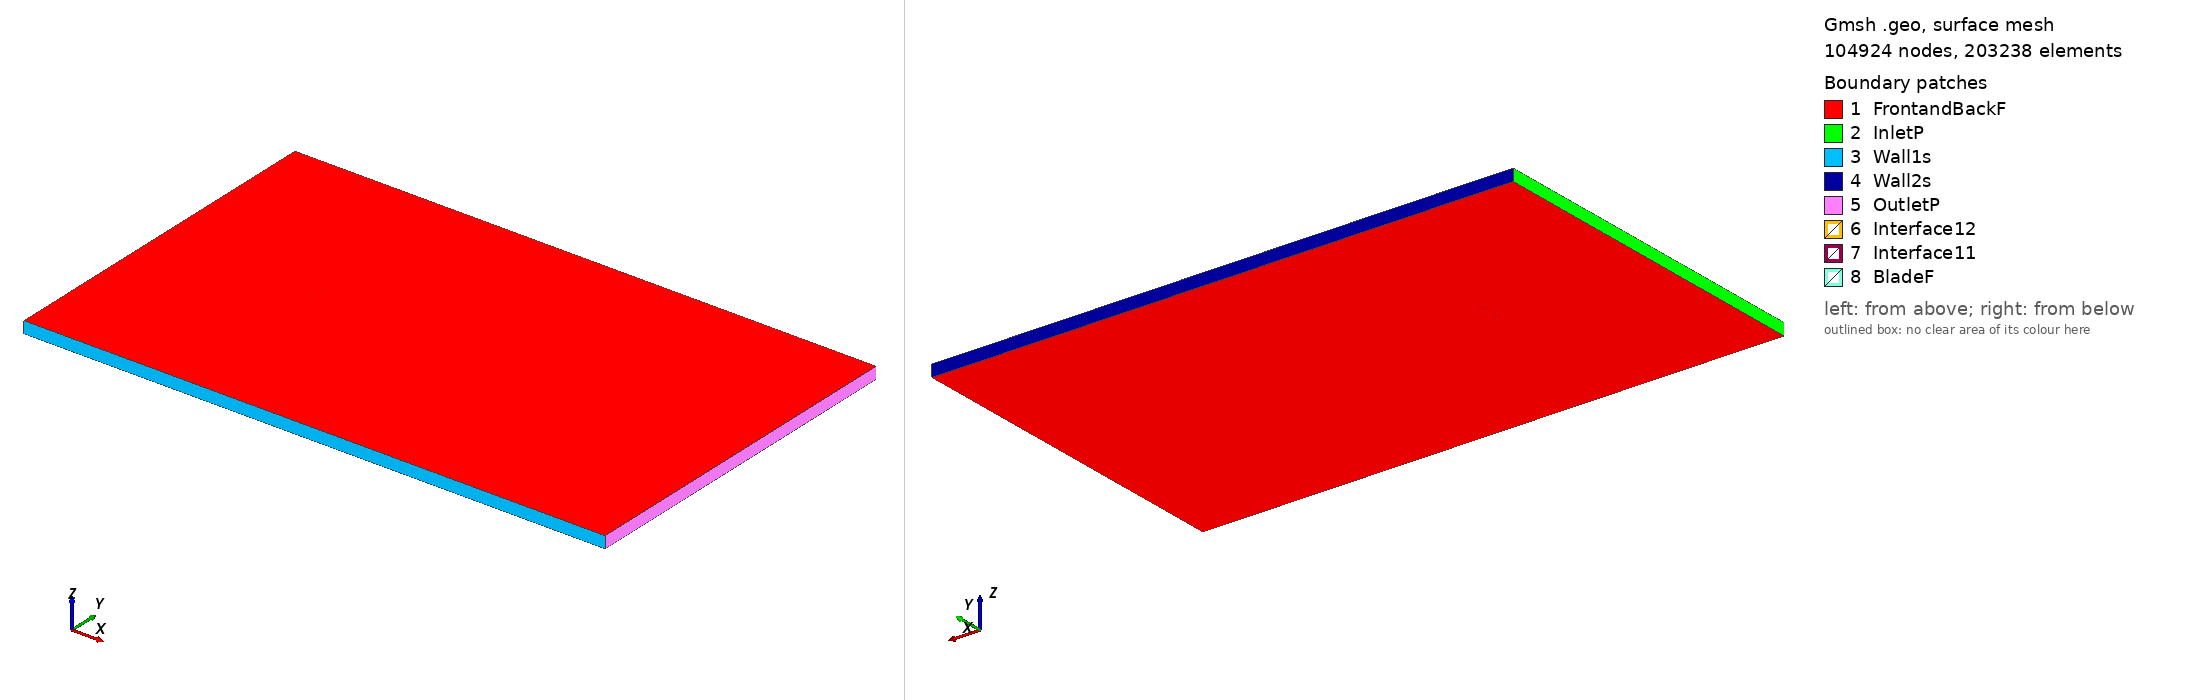

Gmsh geometry script, surface-meshed: 104924 nodes, 203238 surface elements. Boundary patches (legend numbers): 1 FrontandBackF, 2 InletP, 3 Wall1s, 4 Wall2s, 5 OutletP, 6 Interface12, 7 Interface11, 8 BladeF. Left view from above one corner, right view from below the opposite corner. Legend entries are the model's physical surfaces. The drawing asked Gmsh for element sizes between 1% and 20% of the model's largest extent; the script's own settings can give other sizes.

=== s1223_tsr_-4.1792_aoa_9.4937.geo (drawn) ===
SetFactory("OpenCASCADE");

Point(1) = {0.075052, 0.717138, 0, 1.0};
Point(2) = {0.072422, 0.718504, 0, 1.0};
Point(3) = {0.069019, 0.720158, 0, 1.0};
Point(4) = {0.065258, 0.721877, 0, 1.0};
Point(5) = {0.061158, 0.723649, 0, 1.0};
Point(6) = {0.056744, 0.725462, 0, 1.0};
Point(7) = {0.052042, 0.727306, 0, 1.0};
Point(8) = {0.047080, 0.729168, 0, 1.0};
Point(9) = {0.041888, 0.731034, 0, 1.0};
Point(10) = {0.036498, 0.732893, 0, 1.0};
Point(11) = {0.030941, 0.734733, 0, 1.0};
Point(12) = {0.025251, 0.736546, 0, 1.0};
Point(13) = {0.019468, 0.738320, 0, 1.0};
Point(14) = {0.013630, 0.740047, 0, 1.0};
Point(15) = {0.007787, 0.741719, 0, 1.0};
Point(16) = {0.001986, 0.743314, 0, 1.0};
Point(17) = {-0.003722, 0.744809, 0, 1.0};
Point(18) = {-0.009303, 0.746170, 0, 1.0};
Point(19) = {-0.014727, 0.747367, 0, 1.0};
Point(20) = {-0.019974, 0.748375, 0, 1.0};
Point(21) = {-0.025010, 0.749182, 0, 1.0};
Point(22) = {-0.029821, 0.749725, 0, 1.0};
Point(23) = {-0.034434, 0.749988, 0, 1.0};
Point(24) = {-0.038869, 0.750000, 0, 1.0};
Point(25) = {-0.043122, 0.749776, 0, 1.0};
Point(26) = {-0.047182, 0.749350, 0, 1.0};
Point(27) = {-0.051024, 0.748746, 0, 1.0};
Point(28) = {-0.054623, 0.747985, 0, 1.0};
Point(29) = {-0.057964, 0.747077, 0, 1.0};
Point(30) = {-0.061028, 0.746043, 0, 1.0};
Point(31) = {-0.063798, 0.744901, 0, 1.0};
Point(32) = {-0.066256, 0.743671, 0, 1.0};
Point(33) = {-0.068384, 0.742377, 0, 1.0};
Point(34) = {-0.070157, 0.741019, 0, 1.0};
Point(35) = {-0.071591, 0.739600, 0, 1.0};
Point(36) = {-0.072708, 0.738166, 0, 1.0};
Point(37) = {-0.073504, 0.736758, 0, 1.0};
Point(38) = {-0.073973, 0.735428, 0, 1.0};
Point(39) = {-0.074108, 0.734234, 0, 1.0};
Point(40) = {-0.073906, 0.733280, 0, 1.0};
Point(41) = {-0.073147, 0.732648, 0, 1.0};
Point(42) = {-0.071692, 0.732202, 0, 1.0};
Point(43) = {-0.069638, 0.731803, 0, 1.0};
Point(44) = {-0.067028, 0.731452, 0, 1.0};
Point(45) = {-0.063896, 0.731139, 0, 1.0};
Point(46) = {-0.060277, 0.730866, 0, 1.0};
Point(47) = {-0.056207, 0.730641, 0, 1.0};
Point(48) = {-0.051724, 0.730488, 0, 1.0};
Point(49) = {-0.046811, 0.730470, 0, 1.0};
Point(50) = {-0.041407, 0.730570, 0, 1.0};
Point(51) = {-0.035521, 0.730702, 0, 1.0};
Point(52) = {-0.029190, 0.730821, 0, 1.0};
Point(53) = {-0.022466, 0.730888, 0, 1.0};
Point(54) = {-0.015400, 0.730869, 0, 1.0};
Point(55) = {-0.008055, 0.730732, 0, 1.0};
Point(56) = {-0.000496, 0.730451, 0, 1.0};
Point(57) = {0.007203, 0.730005, 0, 1.0};
Point(58) = {0.014965, 0.729374, 0, 1.0};
Point(59) = {0.022712, 0.728549, 0, 1.0};
Point(60) = {0.030358, 0.727527, 0, 1.0};
Point(61) = {0.037820, 0.726309, 0, 1.0};
Point(62) = {0.045014, 0.724905, 0, 1.0};
Point(63) = {0.051857, 0.723333, 0, 1.0};
Point(64) = {0.058269, 0.721613, 0, 1.0};
Point(65) = {0.064171, 0.719782, 0, 1.0};
Point(66) = {0.069496, 0.717874, 0, 1.0};
Point(67) = {0.074174, 0.715937, 0, 1.0};
Point(68) = {0.074806, 0.715671, 0, 1.0};
Point(69) = {-0.075052, -0.717138, 0, 1.0};
Point(70) = {-0.072422, -0.718504, 0, 1.0};
Point(71) = {-0.069019, -0.720158, 0, 1.0};
Point(72) = {-0.065258, -0.721877, 0, 1.0};
Point(73) = {-0.061158, -0.723649, 0, 1.0};
Point(74) = {-0.056744, -0.725462, 0, 1.0};
Point(75) = {-0.052042, -0.727306, 0, 1.0};
Point(76) = {-0.047080, -0.729168, 0, 1.0};
Point(77) = {-0.041888, -0.731034, 0, 1.0};
Point(78) = {-0.036498, -0.732893, 0, 1.0};
Point(79) = {-0.030941, -0.734733, 0, 1.0};
Point(80) = {-0.025251, -0.736546, 0, 1.0};
Point(81) = {-0.019468, -0.738320, 0, 1.0};
Point(82) = {-0.013630, -0.740047, 0, 1.0};
Point(83) = {-0.007787, -0.741719, 0, 1.0};
Point(84) = {-0.001986, -0.743314, 0, 1.0};
Point(85) = {0.003722, -0.744809, 0, 1.0};
Point(86) = {0.009303, -0.746170, 0, 1.0};
Point(87) = {0.014727, -0.747367, 0, 1.0};
Point(88) = {0.019974, -0.748375, 0, 1.0};
Point(89) = {0.025010, -0.749182, 0, 1.0};
Point(90) = {0.029821, -0.749725, 0, 1.0};
Point(91) = {0.034434, -0.749988, 0, 1.0};
Point(92) = {0.038869, -0.750000, 0, 1.0};
Point(93) = {0.043122, -0.749776, 0, 1.0};
Point(94) = {0.047182, -0.749350, 0, 1.0};
Point(95) = {0.051024, -0.748746, 0, 1.0};
Point(96) = {0.054623, -0.747985, 0, 1.0};
Point(97) = {0.057964, -0.747077, 0, 1.0};
Point(98) = {0.061028, -0.746043, 0, 1.0};
Point(99) = {0.063798, -0.744901, 0, 1.0};
Point(100) = {0.066256, -0.743671, 0, 1.0};
Point(101) = {0.068384, -0.742377, 0, 1.0};
Point(102) = {0.070157, -0.741019, 0, 1.0};
Point(103) = {0.071591, -0.739600, 0, 1.0};
Point(104) = {0.072708, -0.738166, 0, 1.0};
Point(105) = {0.073504, -0.736758, 0, 1.0};
Point(106) = {0.073973, -0.735428, 0, 1.0};
Point(107) = {0.074108, -0.734234, 0, 1.0};
Point(108) = {0.073906, -0.733280, 0, 1.0};
Point(109) = {0.073147, -0.732648, 0, 1.0};
Point(110) = {0.071692, -0.732202, 0, 1.0};
Point(111) = {0.069638, -0.731803, 0, 1.0};
Point(112) = {0.067028, -0.731452, 0, 1.0};
Point(113) = {0.063896, -0.731139, 0, 1.0};
Point(114) = {0.060277, -0.730866, 0, 1.0};
Point(115) = {0.056207, -0.730641, 0, 1.0};
Point(116) = {0.051724, -0.730488, 0, 1.0};
Point(117) = {0.046811, -0.730470, 0, 1.0};
Point(118) = {0.041407, -0.730570, 0, 1.0};
Point(119) = {0.035521, -0.730702, 0, 1.0};
Point(120) = {0.029190, -0.730821, 0, 1.0};
Point(121) = {0.022466, -0.730888, 0, 1.0};
Point(122) = {0.015400, -0.730869, 0, 1.0};
Point(123) = {0.008055, -0.730732, 0, 1.0};
Point(124) = {0.000496, -0.730451, 0, 1.0};
Point(125) = {-0.007203, -0.730005, 0, 1.0};
Point(126) = {-0.014965, -0.729374, 0, 1.0};
Point(127) = {-0.022712, -0.728549, 0, 1.0};
Point(128) = {-0.030358, -0.727527, 0, 1.0};
Point(129) = {-0.037820, -0.726309, 0, 1.0};
Point(130) = {-0.045014, -0.724905, 0, 1.0};
Point(131) = {-0.051857, -0.723333, 0, 1.0};
Point(132) = {-0.058269, -0.721613, 0, 1.0};
Point(133) = {-0.064171, -0.719782, 0, 1.0};
Point(134) = {-0.069496, -0.717874, 0, 1.0};
Point(135) = {-0.074174, -0.715937, 0, 1.0};
Point(136) = {-0.074806, -0.715671, 0, 1.0};

// Lines: first blade (splines 1-4)
Spline(1) = {1:22};
Spline(2) = {22:51};
Spline(3) = {51:68};
Spline(4) = {68,1};

// Lines: second blade (splines 5-8)
Spline(5) = {69:90};
Spline(6) = {90:119};
Spline(7) = {119:136};
Spline(8) = {136,69};

// Outer domain (points 20001-4 and lines)
Point(137) = {-13.50000000, -15.00000000, 0, 1.0};
Point(138) = {-13.50000000, 15.00000000, 0, 1.0};
Point(139) = {36.00000000, 15.00000000, 0, 1.0};
Point(140) = {36.00000000, -15.00000000, 0, 1.0};
Line(11) = {137, 138};
Line(12) = {138, 139};
Line(13) = {139, 140};
Line(14) = {137, 140};

// Interface (between moving and stationary domain) (circles)
Circle(9) = {0, 0, 0, 0.80000000, 0, 2*Pi};
Circle(10) = {0, 0, 0, 0.80000000, 0, 2*Pi};

// Loops collect Lines/Splines/etc (blade1, blade2, domain, first circle)
Line Loop(1) = {1:4};
Line Loop(2) = {5:8};
Line Loop(3) = {11,12,13,-14};
Line Loop(4) = {9};

// BooleanDifference cuts out the circle/interface from the domain
Plane Surface(1) = {3};
Plane Surface(2) = {4};
BooleanDifference{ Surface{1}; Delete;}{ Surface{2}; Delete;}

// This one cuts out the blades from the inner circle/interface
Line Loop(6) = {10};
Plane Surface(5) = {6};
Plane Surface(6) = {1};
Plane Surface(7) = {2};
BooleanDifference{ Surface{5}; Delete;}{ Surface{6,7}; Delete;}

// extrude to 3rd dimension
Extrude {0, 0, 1} {Surface{1}; Surface{5}; Layers{1}; Recombine;}

// Physical Surfaces are the named boundaries (patches)
Physical Surface("Interface11") = {12};
Physical Surface("Interface12") = {10};

// sides of domain
Physical Surface("InletP") = {6};
Physical Surface("OutletP") = {9};

// top and bottom of domain
Physical Surface("Wall1s") = {7};
Physical Surface("Wall2s") = {8};

// Check FrontandBackF by ensuring there is nothing in the 3rd dimension
Physical Surface("FrontandBackF") = {1,11,5,21};
Physical Surface("BladeF") = {13:20};
Physical Volume("Turbine") = {2};
Physical Volume("Farfield") = {1};

// settings for airfoil boundary layer
Field[1] = BoundaryLayer;
Field[1].EdgesList = {1:8};
Field[1].hwall_n = 1e-3;
Field[1].thickness = 1.5e-2;
Field[1].ratio = 1.05;
Field[1].Quads = 1;
BoundaryLayer Field = 1;

// control points for mesh (blade and interface)
// floor((arc length / 1.5mm)/ 6) -> Transfinite Line
Transfinite Line {1,2,3,5,6,7} = 34 Using Progression 1;
Transfinite Line {4,8} = 2 Using Progression 1;
Transfinite Line {9, 15} = 800 Using Progression 1;

// For more information on gmsh syntax, visit http://gmsh.info/doc/texinfo/gmsh.html
